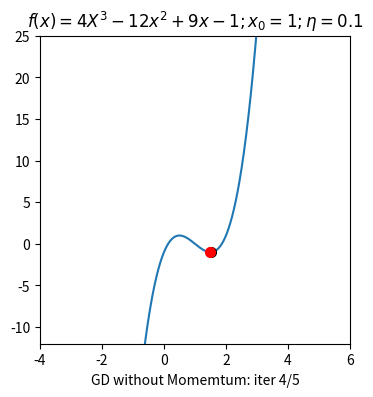

Python code for this plot:
from __future__ import division, print_function, unicode_literals
import math
import numpy as np 
import matplotlib.pyplot as plt
import matplotlib.animation as animation
from matplotlib.animation import FuncAnimation 

x0=5

def f(x):
    return (4*x**3-12*x**2+9*x-1)
def grad(x):
    return 3*(4*x**2-8*x+3)
# Khoi dong random 1 x o vi tri bat ki


def myGD1(x0, eta = 0.1):
    x = [x0]
    eta = 0.1
    for it in  range(100):
        x_new = x[-1] - eta*grad(x[-1])
        if abs(grad(x_new)) < 1e-3:
            break
        x.append(x_new)
    x=np.asarray(x)
    return(x,it)

def viz_alg_1d_2(x, cost, filename = 'nomomentum1d.gif'):
#     x = x.asarray()
    it = len(x)
    y = cost(x)
    xmin, xmax = np.min(x), np.max(x)
    ymin, ymax = np.min(y), np.max(y)
    xmin, xmax = -4, 6
    ymin, ymax = -12, 25
    x0 = np.linspace(xmin-1, xmax+1, 1000)
    y0 = cost(x0)
       
    fig, ax = plt.subplots(figsize=(4, 4))  
    
    def update(i):
        ani = plt.cla()
        plt.axis([-4 , 6, -13, 26])
        plt.plot(x0, y0)
        plt.axis([xmin, xmax, ymin, ymax])
        ani = plt.title('$f(x) = 4X^3-12x^2+9x-1 ; x_0 = 1; \eta = 0.1$')
        if i == 0:
            ani = plt.plot(x[i], y[i], 'ro', markersize = 7)
        else:
            ani = plt.plot(x[i-1], y[i-1], 'ok', markersize = 7)
            ani = plt.plot(x[i-1:i+1], y[i-1:i+1], 'k-')
            ani = plt.plot(x[i], y[i], 'ro', markersize = 7)
        label = 'GD without Momemtum: iter %d/%d' %(i, it)
        ax.set_xlabel(label)
        return ani, ax 
        
    anim = FuncAnimation(fig, update, frames=np.arange(0, it), interval=200)
    anim.save(filename, dpi = 100, writer = 'imagemagick')
    plt.show()
# x = np.asarray(x)
(x,eta) = myGD1(1, 0.1)
viz_alg_1d_2(x, f)